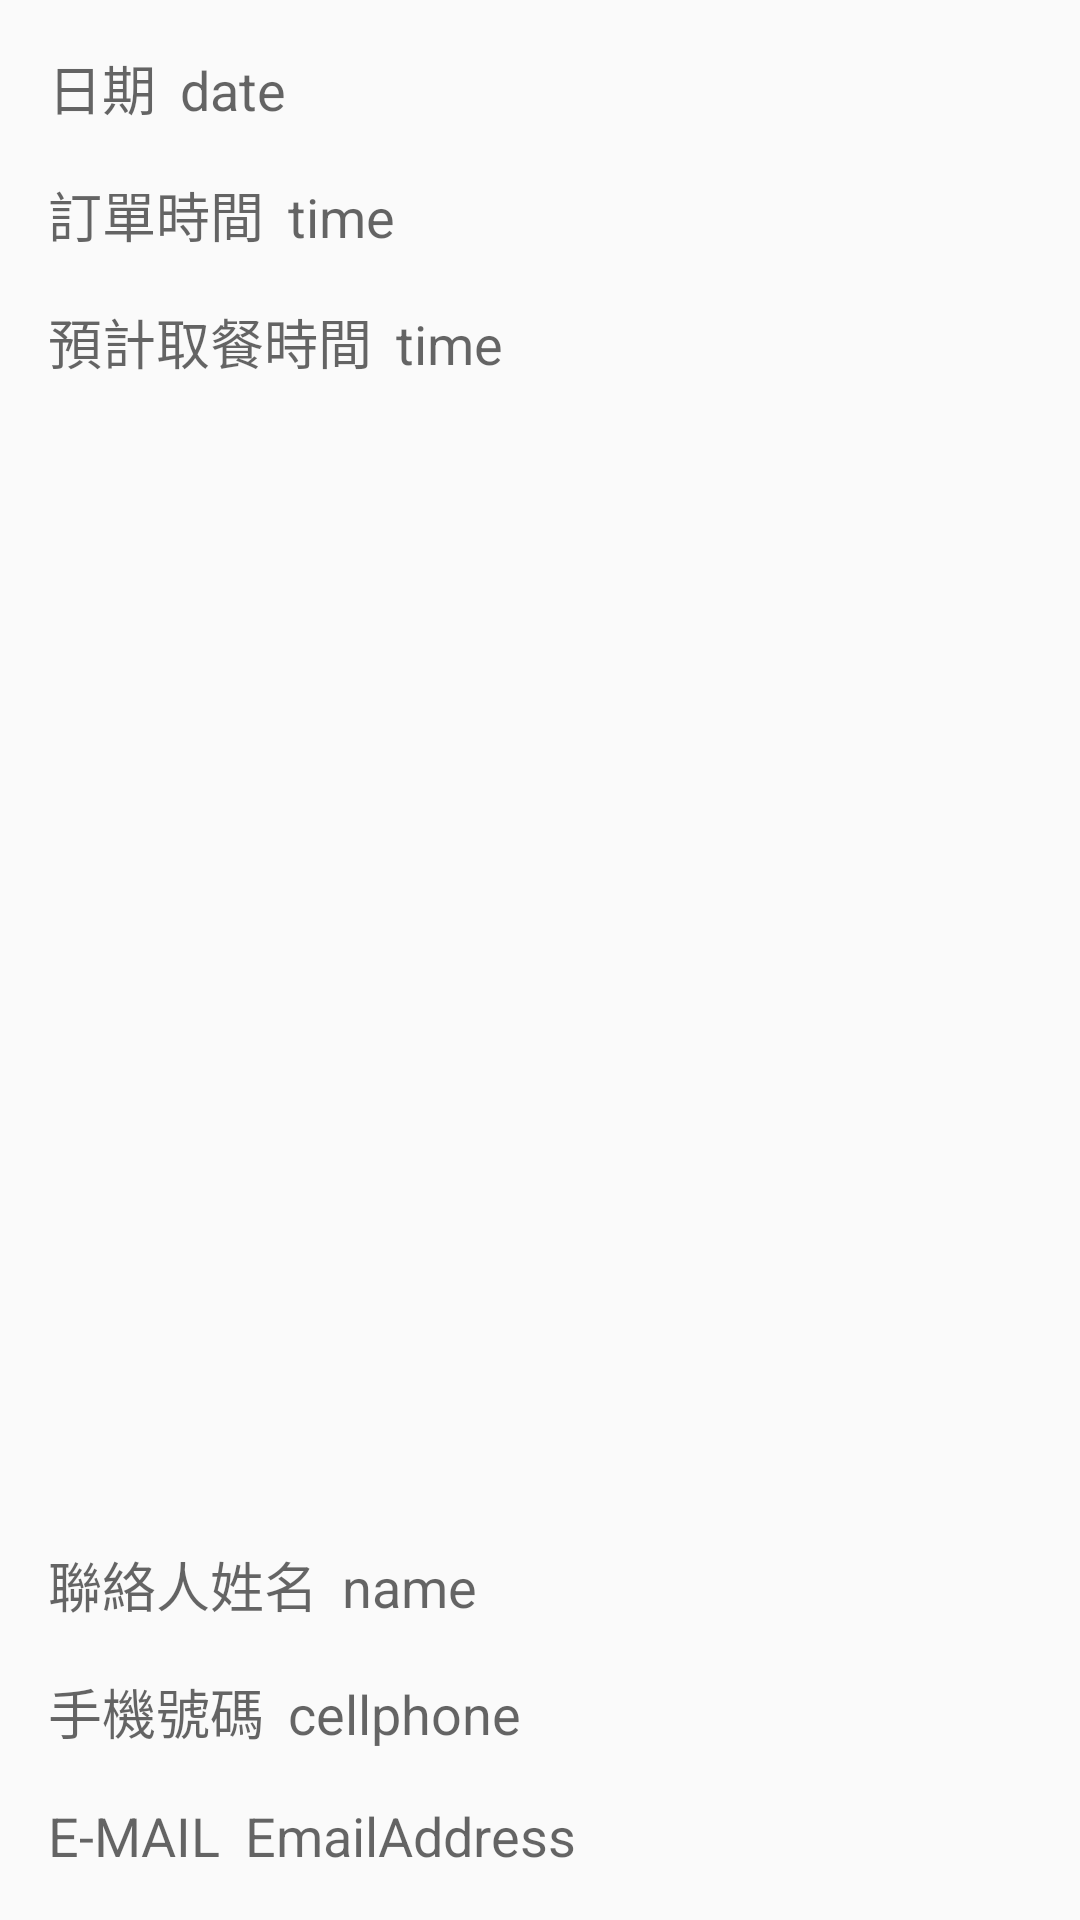

The Android layout XML behind this screen, and the referenced resources:
<!-- AndroidManifest.xml: application theme AppTheme -->
<!-- res/layout/activity_order.xml -->
<?xml version="1.0" encoding="utf-8"?>
<android.support.constraint.ConstraintLayout xmlns:android="http://schemas.android.com/apk/res/android"
    xmlns:app="http://schemas.android.com/apk/res-auto"
    xmlns:tools="http://schemas.android.com/tools"
    android:layout_width="match_parent"
    android:layout_height="match_parent"
    tools:context=".Order">

    
    <LinearLayout
        android:layout_width="match_parent"
        android:layout_height="wrap_content"
        android:layout_marginStart="8dp"
        android:layout_marginLeft="8dp"
        android:layout_marginTop="8dp"
        android:orientation="vertical"
        app:layout_constraintStart_toStartOf="parent"
        app:layout_constraintTop_toTopOf="parent">

        <LinearLayout
            android:layout_width="match_parent"
            android:layout_height="wrap_content"
            android:layout_margin="8dp"
            android:orientation="horizontal">

            <TextView
                android:layout_width="wrap_content"
                android:layout_height="wrap_content"
                android:text="日期"
                android:textAppearance="?android:textAppearanceMedium" />

            <TextView
                android:id="@+id/Date"
                android:layout_width="wrap_content"
                android:layout_height="wrap_content"
                android:layout_marginLeft="8dp"
                android:text="date"
                android:textAppearance="?android:textAppearanceMedium" />

        </LinearLayout>


        <LinearLayout
            android:layout_width="match_parent"
            android:layout_height="wrap_content"
            android:layout_margin="8dp"
            android:orientation="horizontal">

            <TextView
                android:layout_width="wrap_content"
                android:layout_height="wrap_content"
                android:text="訂單時間"
                android:textAppearance="?android:textAppearanceMedium" />

            <TextView
                android:id="@+id/OrderTime"
                android:layout_width="wrap_content"
                android:layout_height="wrap_content"
                android:layout_marginLeft="8dp"
                android:text="time"
                android:textAppearance="?android:textAppearanceMedium" />

        </LinearLayout>

        <LinearLayout
            android:layout_width="match_parent"
            android:layout_height="wrap_content"
            android:layout_margin="8dp"
            android:orientation="horizontal">

            <TextView
                android:layout_width="wrap_content"
                android:layout_height="wrap_content"
                android:text="預計取餐時間"
                android:textAppearance="?android:textAppearanceMedium" />

            <TextView
                android:id="@+id/TakeMealTime"
                android:layout_width="wrap_content"
                android:layout_height="wrap_content"
                android:layout_marginLeft="8dp"
                android:text="time"
                android:textAppearance="?android:textAppearanceMedium" />

        </LinearLayout>

    </LinearLayout>


    
    <LinearLayout
        android:layout_width="match_parent"
        android:layout_height="wrap_content"
        android:layout_marginStart="8dp"
        android:layout_marginLeft="8dp"
        android:layout_marginEnd="8dp"
        android:layout_marginRight="8dp"
        android:layout_marginBottom="8dp"
        android:orientation="vertical"
        app:layout_constraintBottom_toBottomOf="parent"
        app:layout_constraintEnd_toEndOf="parent"
        app:layout_constraintStart_toStartOf="parent">


        <LinearLayout
            android:layout_width="match_parent"
            android:layout_height="wrap_content"
            android:layout_margin="8dp"
            android:orientation="horizontal">

            <TextView
                android:layout_width="wrap_content"
                android:layout_height="wrap_content"
                android:text="聯絡人姓名"
                android:textAppearance="?android:textAppearanceMedium" />

            <TextView
                android:id="@+id/Name"
                android:layout_width="wrap_content"
                android:layout_height="wrap_content"
                android:layout_marginLeft="8dp"
                android:text="name"
                android:textAppearance="?android:textAppearanceMedium" />

        </LinearLayout>

        <LinearLayout
            android:layout_width="match_parent"
            android:layout_height="wrap_content"
            android:layout_margin="8dp"
            android:orientation="horizontal">

            <TextView
                android:layout_width="wrap_content"
                android:layout_height="wrap_content"
                android:text="手機號碼"
                android:textAppearance="?android:textAppearanceMedium" />

            <TextView
                android:id="@+id/CellPhone"
                android:layout_width="wrap_content"
                android:layout_height="wrap_content"
                android:layout_marginLeft="8dp"
                android:text="cellphone"
                android:textAppearance="?android:textAppearanceMedium" />

        </LinearLayout>

        <LinearLayout
            android:layout_width="match_parent"
            android:layout_height="wrap_content"
            android:layout_margin="8dp"
            android:orientation="horizontal">

            <TextView
                android:layout_width="wrap_content"
                android:layout_height="wrap_content"
                android:text="E-MAIL"
                android:textAppearance="?android:textAppearanceMedium" />

            <TextView
                android:id="@+id/Email"
                android:layout_width="wrap_content"
                android:layout_height="wrap_content"
                android:layout_marginLeft="8dp"
                android:text="EmailAddress"
                android:textAppearance="?android:textAppearanceMedium" />

        </LinearLayout>


    </LinearLayout>

</android.support.constraint.ConstraintLayout>
<!-- resources referenced by this layout -->
<resources>
  <style name="AppTheme" parent="Theme.AppCompat.Light.DarkActionBar">
          
          <item name="colorPrimary">#ffa726</item>
          <item name="colorPrimaryDark">@color/colorPrimaryDark</item>
          <item name="colorAccent">@color/colorAccent</item>
      </style>
  <!-- not gathered from this repository: default colours our renderer supplied (Android Studio template values) -->
  <color name="colorPrimaryDark">#FF3700B3</color>
  <color name="colorAccent">#FF03DAC5</color>
</resources>
